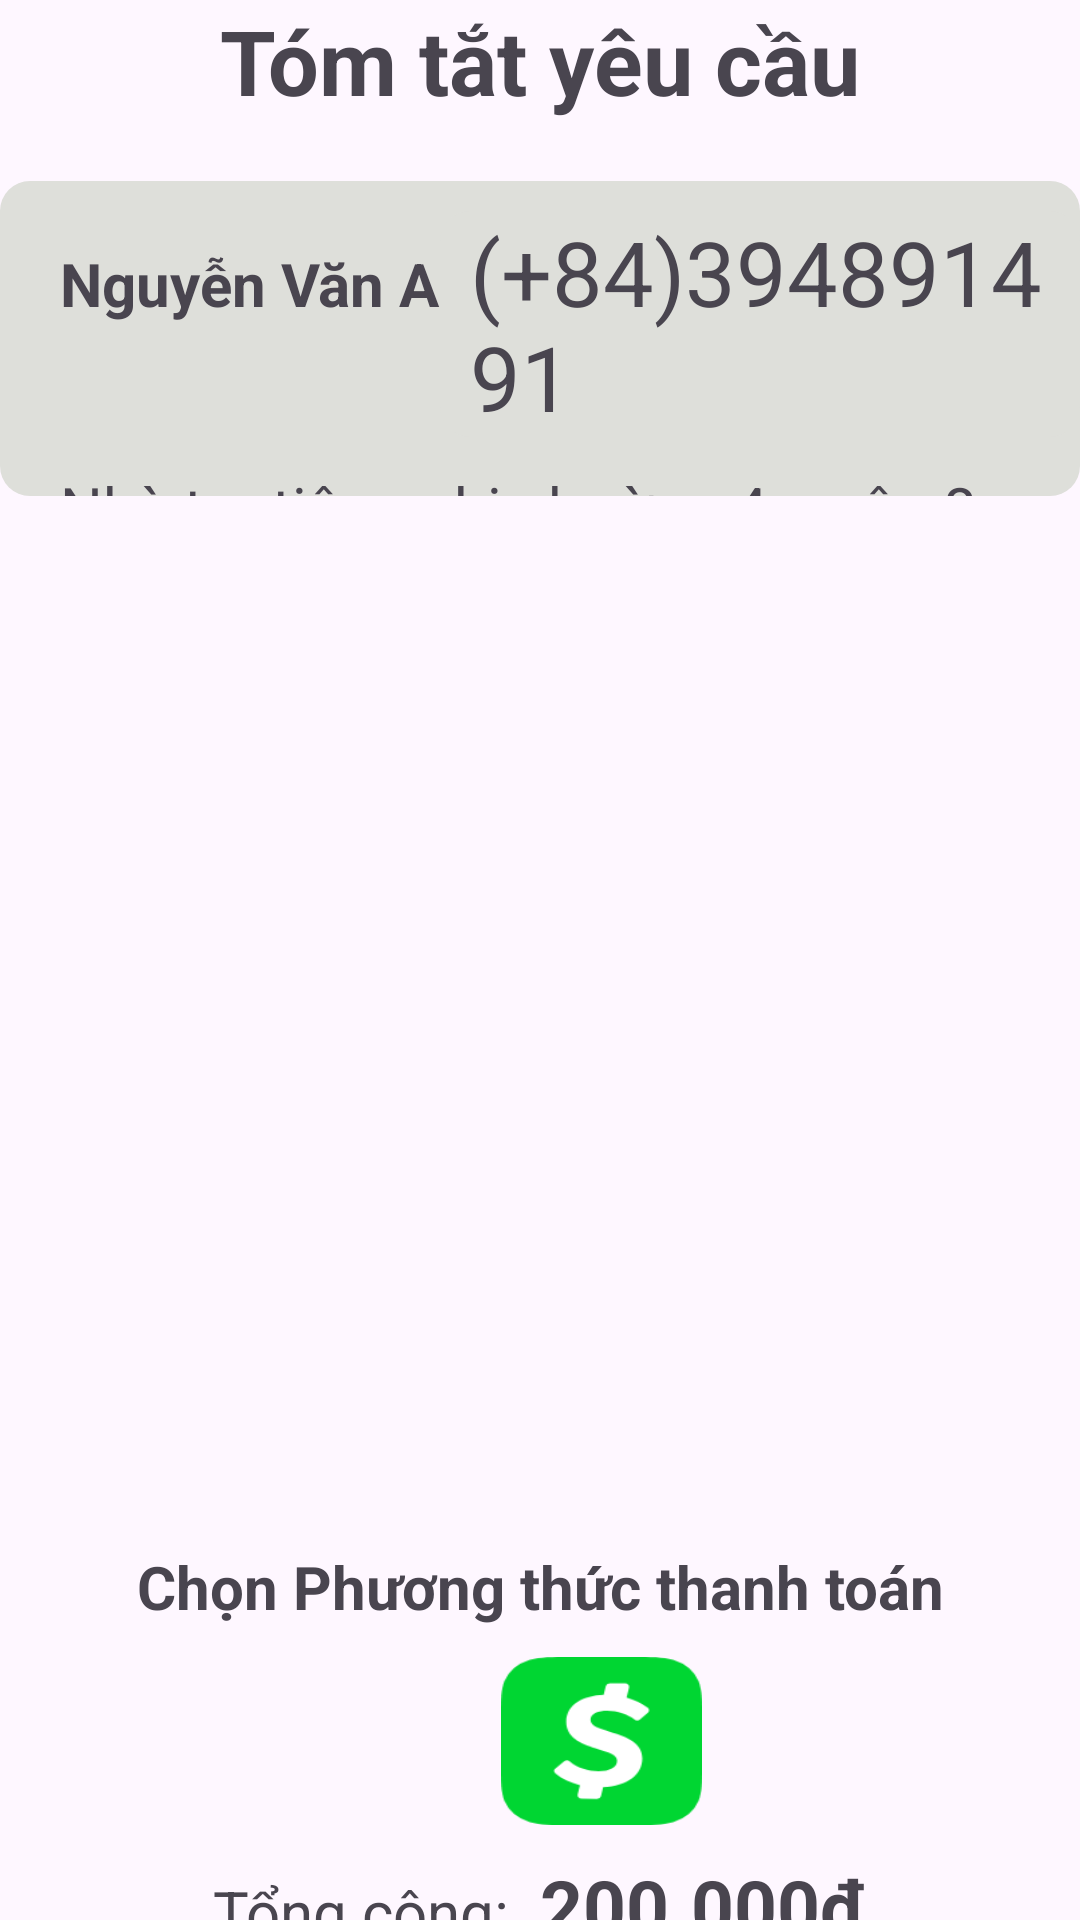

Reconstruct the res/layout file that produces this screen, plus the resources it refers to.
<!-- AndroidManifest.xml: application theme Theme.AeonMart_Demo -->
<!-- res/layout/activity_xac_nhan_thanh_toan.xml -->
<?xml version="1.0" encoding="utf-8"?>
<LinearLayout xmlns:android="http://schemas.android.com/apk/res/android"
    xmlns:app="http://schemas.android.com/apk/res-auto"
    xmlns:tools="http://schemas.android.com/tools"
    android:layout_width="match_parent"
    android:layout_height="match_parent"
    android:orientation="vertical"
    tools:context=".Activity.XacNhanThanhToanActivity">

    <TextView
        android:id="@+id/textView2"
        android:layout_width="wrap_content"
        android:layout_height="wrap_content"
        android:text="Tóm tắt yêu cầu"
        android:textSize="30dp"
        android:textStyle="bold"
        android:layout_gravity="center"
        android:layout_marginBottom="20dp"/>
    <ScrollView
        android:layout_width="match_parent"
        android:layout_height="wrap_content">

    </ScrollView>
    <LinearLayout
        android:layout_width="match_parent"
        android:layout_height="105dp"
        android:background="@drawable/signin_edit"
        android:orientation="vertical"
        android:paddingLeft="20dp">
        <LinearLayout
            android:layout_width="match_parent"
            android:layout_height="wrap_content"
            android:orientation="horizontal">
            <TextView
                android:layout_marginTop="10dp"
                android:id="@+id/XNTT_HoTen"
                android:layout_width="wrap_content"
                android:layout_height="wrap_content"
                android:text="Nguyễn Văn A"
                android:textSize="20sp"
                android:textStyle="bold"/>
            <TextView
                android:layout_marginTop="10dp"
                android:id="@+id/XNTT_sdt"
                android:layout_width="wrap_content"
                android:layout_height="wrap_content"
                android:textSize="30sp"
                android:background="@drawable/signin_edit"
                android:text="(+84)394891491"
                android:paddingLeft="10dp"
                />
        </LinearLayout>
        <TextView
            android:id="@+id/XNTT_diachi"
            android:layout_width="wrap_content"
            android:layout_height="wrap_content"
            android:inputType="textCapSentences|textMultiLine"
            android:text="Nhà trọ tiện nghi,phường 4, quận 8, thành phố hồ chí minh"
            android:textSize="20sp"
            android:paddingTop="10dp"
            android:textStyle="normal"
            />
    </LinearLayout>

    <ScrollView
        android:layout_width="match_parent"
        android:layout_height="350dp">
        <androidx.recyclerview.widget.RecyclerView
            android:layout_marginLeft="10dp"
            android:layout_marginTop="20dp"
            android:id="@+id/XNTT_Rcv"
            android:layout_width="match_parent"
            android:layout_height="wrap_content"/>
    </ScrollView>

    <TextView
        android:layout_width="wrap_content"
        android:layout_height="wrap_content"
        android:textSize="20sp"
        android:text="Chọn Phương thức thanh toán"
        android:layout_gravity="center"
        android:textStyle="bold"
        android:textAlignment="center"
        />
    <LinearLayout
        android:layout_marginTop="10dp"
        android:layout_width="match_parent"
        android:layout_height="wrap_content"
        android:orientation="horizontal"
        android:paddingLeft="80dp"
        >
        <ImageSwitcher
            android:id="@+id/XNTT_imgMoMo"
            android:layout_width="67dp"
            android:layout_height="56dp"
            android:background="@drawable/logomomo"/>
        <ImageSwitcher
            android:id="@+id/XNTT_imgtienmat"
            android:layout_marginLeft="20dp"
            android:layout_width="67dp"
            android:layout_height="56dp"
            android:background="@drawable/thanhtoantienmat"/>
        <ImageSwitcher
            android:id="@+id/XNTT_imgTechcombank"
            android:layout_marginLeft="20dp"
            android:layout_width="67dp"
            android:layout_height="56dp"
            android:background="@drawable/logotechcombank"/>
    </LinearLayout>

    <LinearLayout
        android:paddingTop="10dp"
        android:layout_gravity="center"
        android:layout_width="wrap_content"
        android:layout_height="wrap_content"
        android:orientation="horizontal"
        >
        <TextView
            android:textSize="20sp"
            android:layout_width="wrap_content"
            android:layout_height="wrap_content"
            android:text="Tổng cộng:"
            />
        <TextView
            android:id="@+id/XNTT_tvGia"
            android:textSize="25sp"
            android:layout_marginLeft="10dp"
            android:layout_width="wrap_content"
            android:layout_height="wrap_content"
            android:text="200.000đ"
            android:textStyle="bold"
            />
    </LinearLayout>

    <Button
        android:id="@+id/XNTT_btn_XacNhan"
        android:layout_width="251dp"
        android:layout_height="50dp"
        android:layout_gravity="center"
        android:layout_marginTop="50dp"
        android:backgroundTint="@color/Cam_dam"
        android:text="XÁC NHẬN THANH TOÁN" />

    <LinearLayout
        android:layout_marginTop="10dp"
        android:layout_width="wrap_content"
        android:layout_height="wrap_content"
        android:orientation="horizontal"
        android:layout_marginLeft="200dp"
        >
        <CheckBox
            android:id="@+id/XNTT_checkboxXuathoadon"
            android:layout_width="wrap_content"
            android:layout_height="wrap_content"/>
        <TextView
            android:layout_width="wrap_content"
            android:layout_height="wrap_content"
            android:text="Yêu cầu xuất hóa đơn"
            />
    </LinearLayout>
</LinearLayout>
<!-- resources referenced by this layout -->
<resources>
  <color name="Cam_dam">#C56A19</color>
  <!-- drawable signin_edit (drawable) -->
  <?xml version="1.0" encoding="utf-8"?>
  <shape xmlns:android="http://schemas.android.com/apk/res/android">
  <stroke android:color="@color/black"> </stroke>
      <solid android:color="@color/mau_xam"/>
      <corners  android:radius="10dp"/>
  </shape>
  <!-- drawable thanhtoantienmat: png bitmap (drawable, 3560 bytes) -->
  <style name="Theme.AeonMart_Demo" parent="Base.Theme.AeonMart_Demo" />
  <color name="black">#FF000000</color>
  <color name="mau_xam">#DEDFDA</color>
  <style name="Base.Theme.AeonMart_Demo" parent="Theme.Material3.DayNight.NoActionBar">
          
          
      </style>
</resources>
